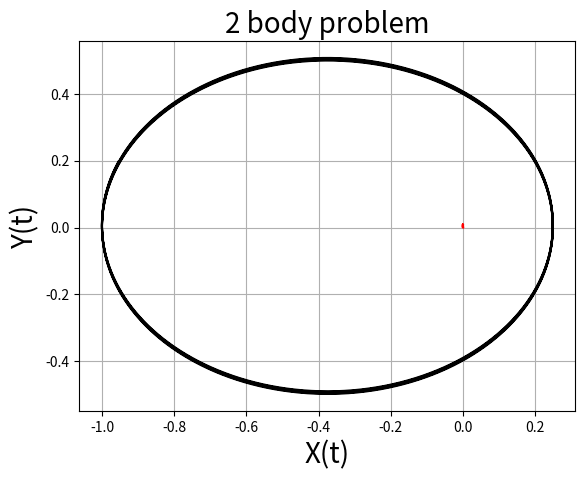
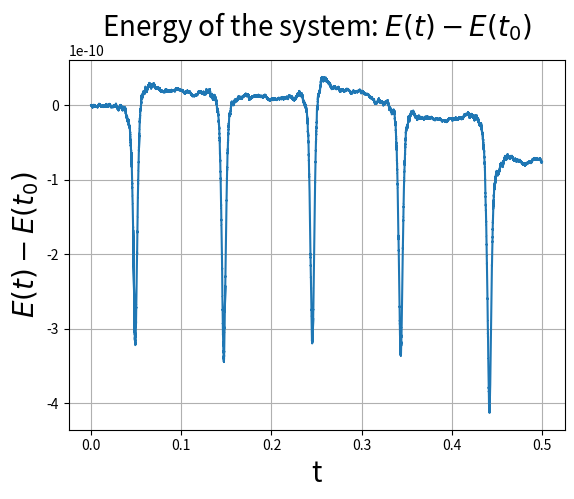
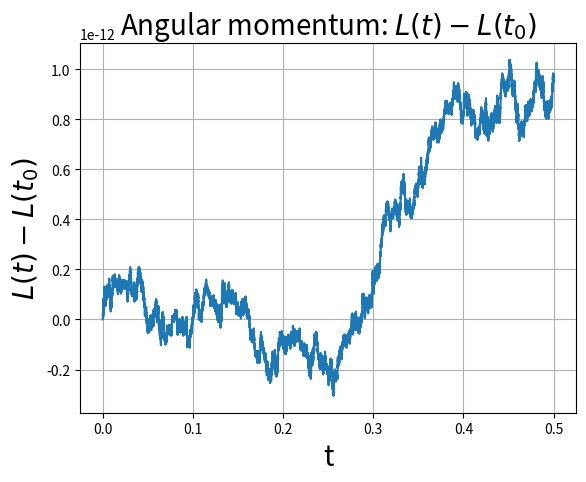

These charts were generated, in order, by the following Python code:
"""
Code to solve the two-body problem on the plane.
A symplectic integrator is used and angular momentum
and energy are verified to be conserved.
"""
import numpy as np
import matplotlib.pyplot as plt

m = 1       # first mass  : planet
M = m*1000  # second mass : star

#=====================================================================
# Compute the force of the system
#=====================================================================

def F(Y):
    """
    Comute force of system

    Parameters
    ----------
    Y : 1darray
        array of variables

    Return
    ------
    acc : 1darray
        array with the acceleration of the body
    """
    x, y, x1, y1 = Y
    # Distance
    r12 = np.sqrt((x - x1)**2 + (y - y1)**2)
    # Force
    Fx = - m*M * (x - x1)/r12**3
    Fy = - m*M * (y - y1)/r12**3
    # Acceleration
    acc = np.array([Fx/m, Fy/m, -Fx/M, -Fy/M])

    return acc

#=====================================================================
# Numerical integrator, sympletic of 4-th order
#=====================================================================

def Yoshida4(num_steps, tf, f, init, args=()):
    """
    Integrator with Yoshida method

    Parameters
    ----------
    num_steps : int
        number of point of solution
    tf : float
        upper bound of integration
    f : callable
        function to integrate, must accept vectorial input
    init : 1darray
        array of initial condition
    args : tuple, optional
        extra arguments to pass to f

    Return
    ------
    X : array, shape (num_steps + 1, len(init))
        solution of equation
    t : 1darray
        time
    """

    # Some funny coefficents
    l = 2**(1/3)
    w0 = -l/(2-l)
    w1 = 1/(2-l)
    # Other funny coefficents
    c1 = c4 = w1/2
    c2 = c3 = (w0 + w1)/2
    d1 = d3 = w1
    d2 = w0
    # Time steps
    dt = tf/num_steps
    X = np.zeros((num_steps + 1, len(init))) # To store solution
    t = np.zeros(num_steps + 1)              # Time of simutation

    X[0, :] = init                           # Set initial condition

    for i in range(num_steps):               # Loop for solution
        x0 = X[i, ::2]
        v0 = X[i,1::2]

        x1 = x0 + c1*v0*dt
        v1 = v0 + d1*f(x1, *args)*dt

        x2 = x1 + c2*v1*dt
        v2 = v1 + d2*f(x2, *args)*dt

        x3 = x2 + c3*v2*dt
        v3 = v2 + d3*f(x3, *args)*dt

        X[i + 1, ::2] = x3 + c4*v3*dt
        X[i + 1,1::2] = v3
        t[i + 1] = t[i] + dt

    return X, t

#=====================================================================
# Function to compute energy and angular momentum
#=====================================================================

def Ene(x1, vx1, y1, vy1, x2, vx2, y2, vy2):
    """
    Comupute the energy of the system

    Parameters
    ----------
    x1, vx1, y1, vy1, x2, vx2, y2, vy2 : 1darray
        coordinates and velocity of body

    Return
    ------
    Ene : 1darray
        Total energy
    """

    e1 = 0.5*m*(vx1**2 + vy1**2)                  # Kinetic
    e2 = 0.5*M*(vx2**2 + vy2**2)                  # Kinetic
    e3 = (M*m)/np.sqrt((x1-x2)**2 + (y1-y2)**2)   # Potential

    Ene = e1 + e2 - e3

    return Ene


def Ang(x1, vx1, y1, vy1, x2, vx2, y2, vy2):
    """
    Comupute the angular momentum of the system

    Parameters
    ----------
    x1, vx1, y1, vy1, x2, vx2, y2, vy2 : 1darray
        coordinates and velocity of body

    Return
    ------
    ML : 1darray
        Total angular momentum
    """
    l1 = x1*vy1 - y1*vx1
    l2 = x2*vy2 - y2*vx2
    ML = m*l1 + M*l2

    return ML

#=====================================================================
# Computational parameters and initial condition
#=====================================================================

num_steps = 100000
tf = 0.5

# First mass
x1_0  = -1
vx1_0 = 0
y1_0  = 0
vy1_0 = 20
# Second mass, rest at origin
x2_0  = 0
vx2_0 = 0
y2_0  = 0
vy2_0 = 0

init = np.array([x1_0, vx1_0, y1_0, vy1_0, x2_0, vx2_0, y2_0, vy2_0])

#=====================================================================
# Solution and plot 
#=====================================================================

Sol, t = Yoshida4(num_steps, tf, F, init)
x1, vx1, y1, vy1, x2, vx2, y2, vy2 = Sol.T

# Computation of physical quantities
E = Ene(x1, vx1, y1, vy1, x2, vx2, y2, vy2)
L = Ang(x1, vx1, y1, vy1, x2, vx2, y2, vy2)

plt.figure(1)

plt.title('2 body problem', fontsize=20)
plt.xlabel('X(t)', fontsize=20)
plt.ylabel('Y(t)', fontsize=20)

plt.grid()
plt.plot(x1, y1, 'k')
plt.plot(x2, y2, 'r')

plt.figure(2)
plt.title('Energy of the system: $E(t)-E(t_0)$', fontsize=20)
plt.grid()
plt.plot(t, (E-E[0]))
plt.xlabel('t', fontsize=20)
plt.ylabel('$E(t)-E(t_0)$', fontsize=20)

plt.figure(3)
plt.title('Angular momentum: $L(t)-L(t_0)$', fontsize=20)
plt.grid()
plt.plot(t, (L -L[0]))
plt.xlabel('t', fontsize=20)
plt.ylabel('$L(t)-L(t_0)$', fontsize=20)

plt.show()
